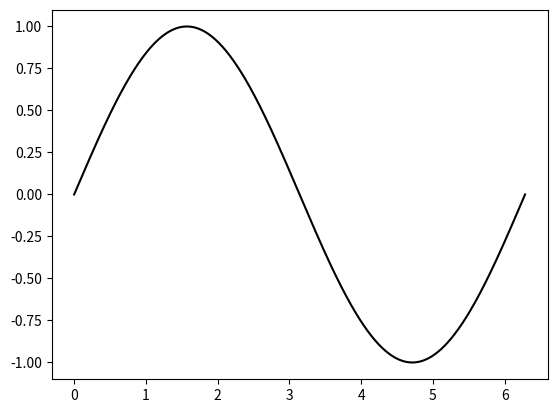

Here is the Python script that generated this plot: (Note: this script raises an exception after producing the figure.)
import matplotlib.pyplot as plt
import matplotlib.cm as cm
import numpy as np


def chroma_fill_between(x, y1, y2=None, c=None, cm=cm.gist_rainbow, axes=None):
    """Plot y vs. x but fill in between y and 0 with a colormap.

    Arguments
    ---------
    x, y1, y2 -- curves to plot between
    c -- array congruent to x and y indicating which color in the
         color map to fill in at that point.  The range should be from
         0.0 to 1.0

    Keyword Arguments
    -----------------

    cm -- Matplotlib Colormap Object.  The c array above picks colors
          from this array. (default matplotlib.cm.gist_rainbow, which
          covers roygbiv with red at c=0.0 and violet at c=1.0)

    axes -- Matplotlib Axes object to use to make the plot.
    """

    if axes is None:
        axes = plt.gca()

    if y2 is None:
        y2 = np.zeros(len(y1), dtype=float)
    elif isinstance(y2, (int, float)):
        y2 *= np.ones(len(y1), dtype=float)

    cc = c.copy()
    cc[cc > 1.0] = 1.0
    cc[cc < 0.0] = 0.0

    for i in xrange(cm.N):
        cmin = 1.0 * i / cm.N
        cmax = 1.0 * (i + 1) / cm.N
        w = np.int_(np.logical_and(cc >= cmin, cc <= cmax))
        if not w.any():
            continue

        starts = np.nonzero(np.diff(w) == 1)[0]
        if w[0] == True:
            starts = np.insert(starts, 0, 0)

        ends = np.nonzero(np.diff(w) == -1)[0]
        if w[-1] == True:
            ends = np.append(ends, 0)

        for start, end in zip(starts, ends):
            axes.fill_between(
                x[start : end + 1],
                y1[start : end + 1],
                y2[start : end + 1],
                color=cm(i),
            )


def test():
    x = np.linspace(0.0, 2.0 * np.pi, 1000)
    y = np.sin(x)

    # loop over colormap twice
    c = np.concatenate([np.linspace(0.0, 1.0, 500), np.linspace(0.0, 1.0, 500)])

    plt.plot(x, y, color="black")
    chroma_fill_between(x, y, c=c)
    plt.show()


if __name__ == "__main__":
    test()
